Run: headless pygame with SDL's dummy video driver; simulated clock (each Clock.tick advances the game by its frame time, no real sleeping); random seed 0; keys injected as events and as key.get_pressed() state; no mouse input.
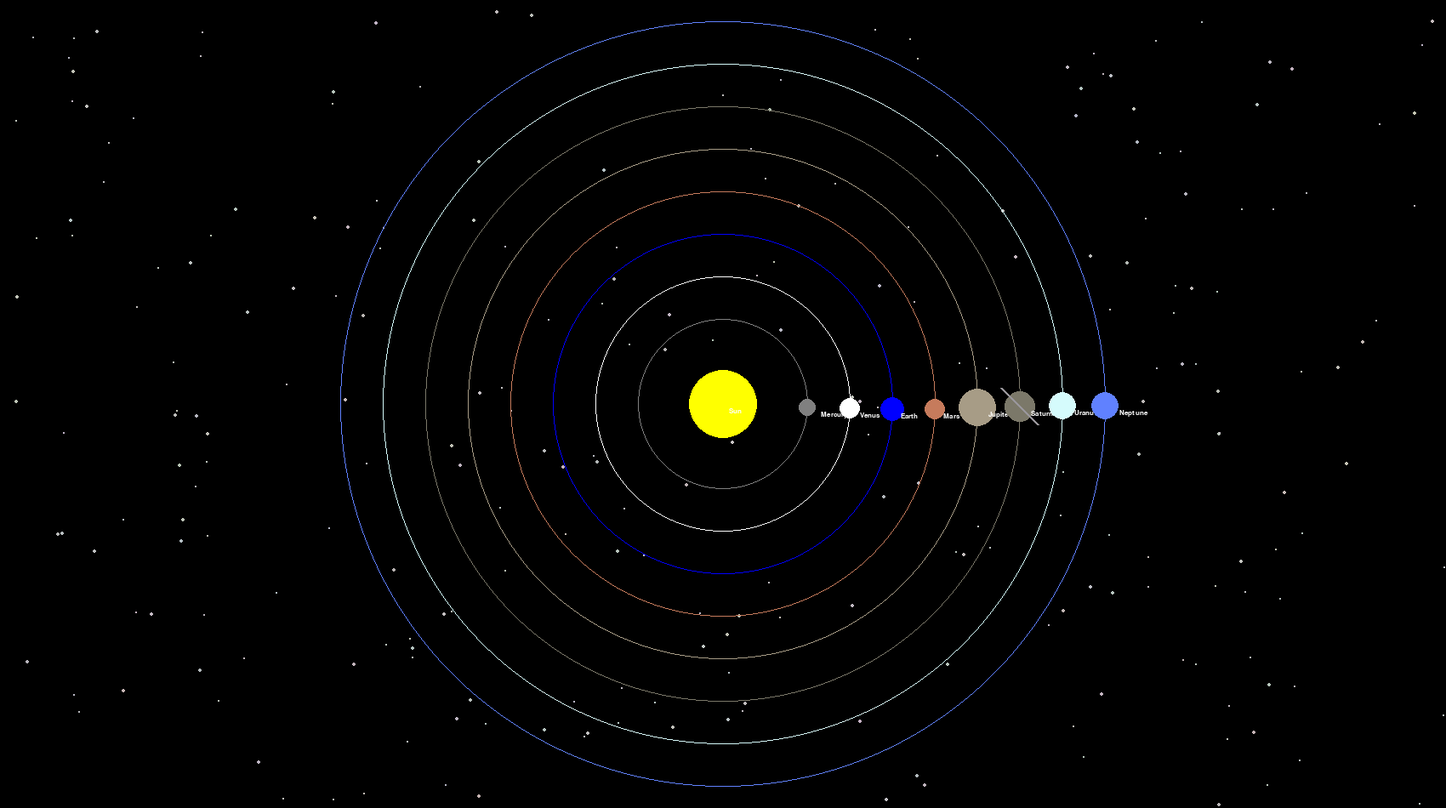
Frame 1 of 4 · flips 1–60 · no input
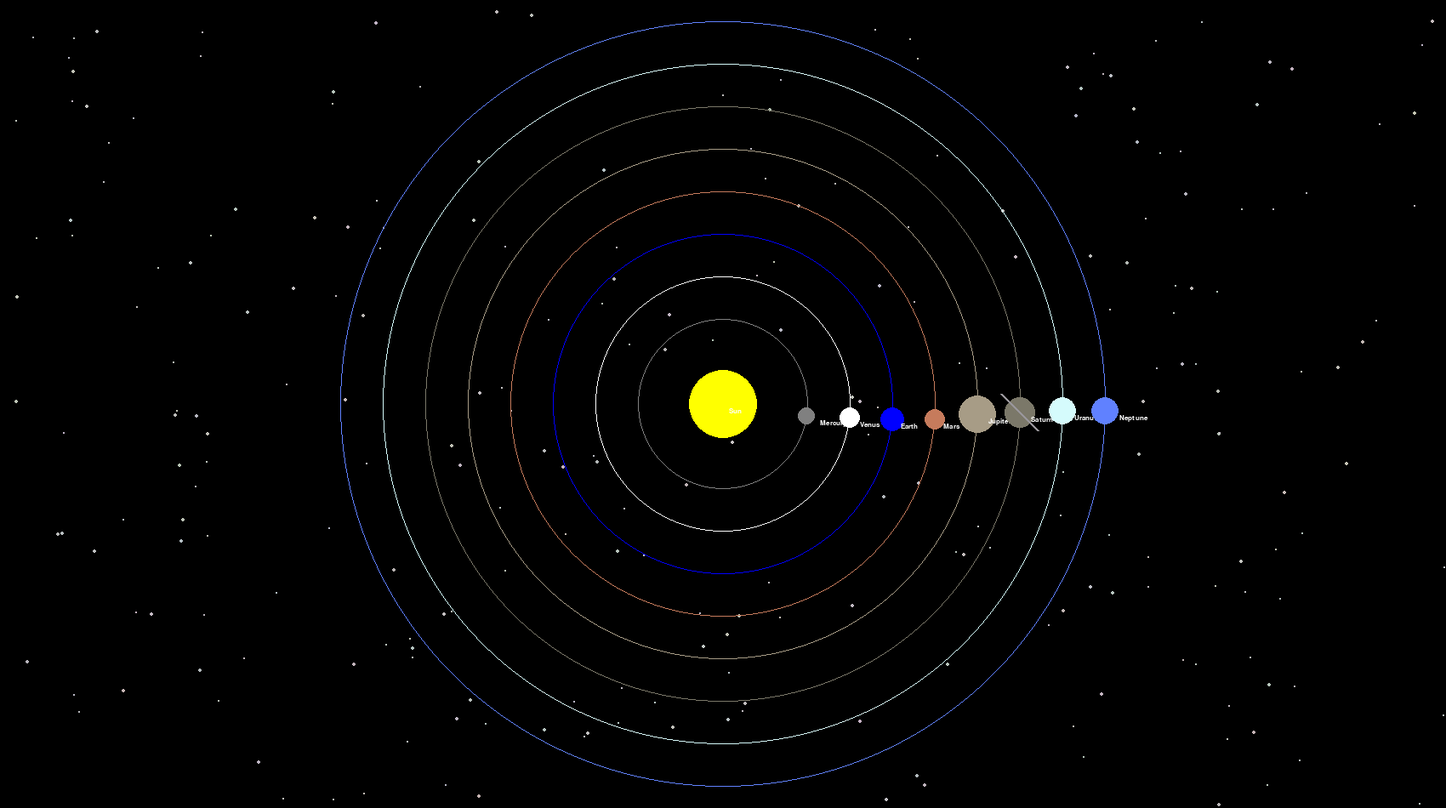
Frame 2 of 4 · flips 61–180 · tapped SPACE, RETURN · held RIGHT (→), D
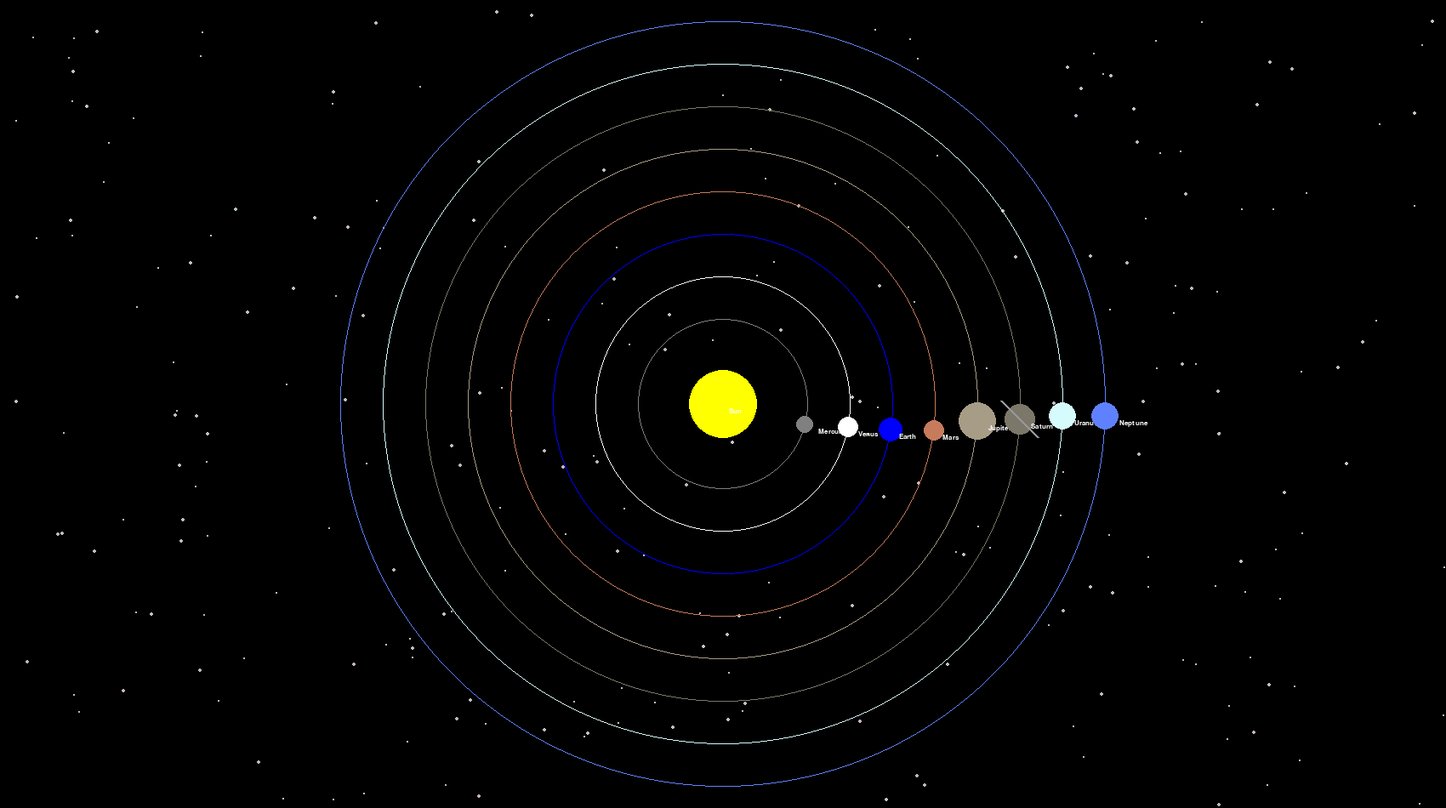
Frame 3 of 4 · flips 181–300 · held DOWN (↓), S
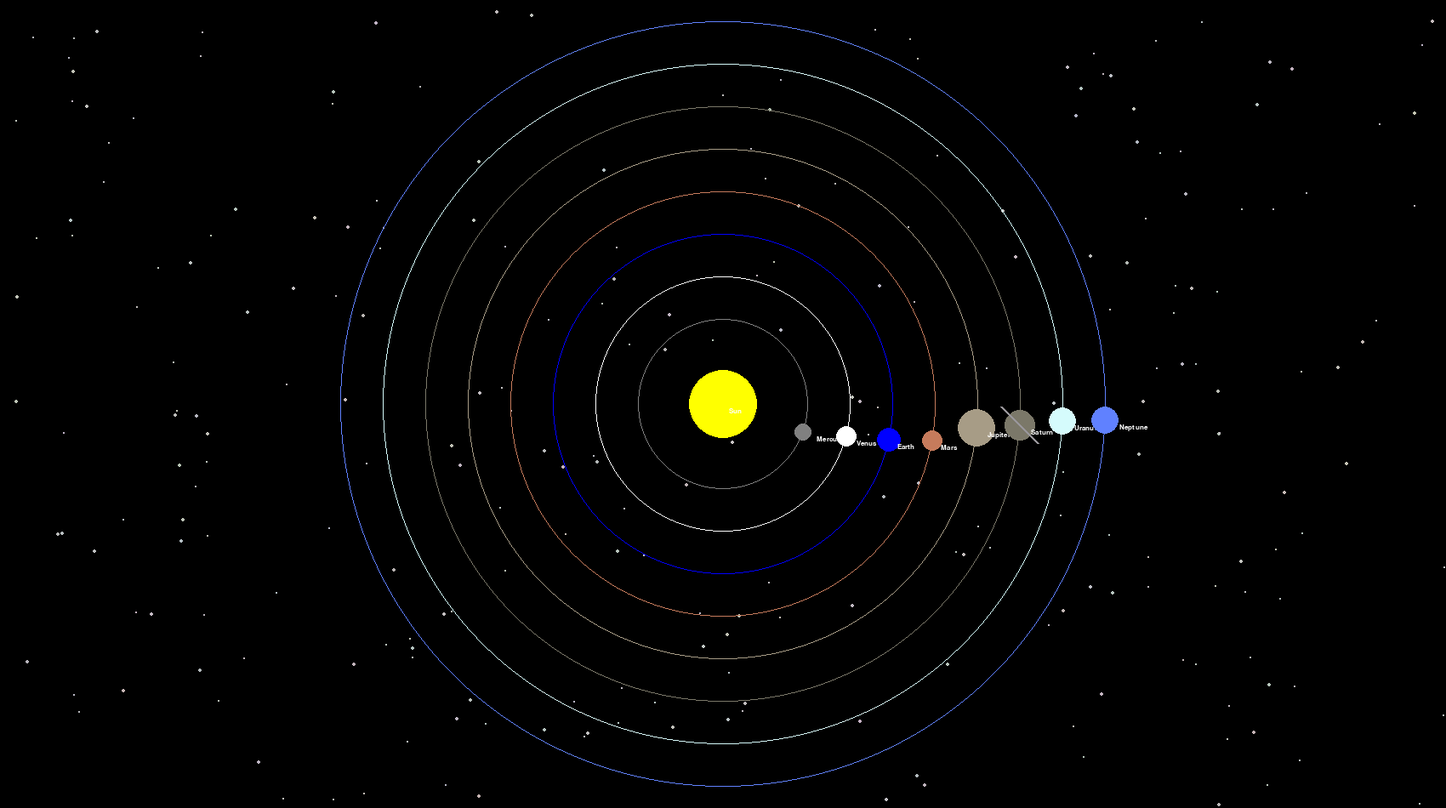
Frame 4 of 4 · flips 301–420 · held LEFT (←), A, UP (↑), W

The pygame program that drew these frames:

import pygame
import math
from random import randint

pygame.init()

FONT = pygame.font.SysFont("comicsans", 12)
screen = pygame.display.set_mode((1700, 950))
pygame.display.set_caption("Solar System")

class Planet:
    def __init__(self, radius, distance, color, increaseAngle, name):
        self.radius = radius
        self.distance = distance
        self.color = color
        self.increaseAngle = increaseAngle
        self.name = name
        self.angle = 0
    
    def movePlanet(self):      
        self.angle = self.angle + self.increaseAngle

    def draw(self, surface):
        x = 850 + int(math.cos(math.radians(self.angle)) * self.distance)
        y = 475 + int(math.sin(math.radians(self.angle)) * self.distance)
        pygame.draw.circle(surface, self.color, (x, y), self.radius)
        if self.name == "Saturn":
            pygame.draw.line(surface, (153, 150, 155), (x - 1.2 * self.radius, y - 1.2 * self.radius), (x + 1.2 * self.radius, y + 1.2 * self.radius), 3)
        name = FONT.render(self.name, 1, (255, 255, 255))
        screen.blit(name, (x + name.get_width() / 2, y + name.get_height() / 2))

def draw_orbit(surface, planet): 
    pygame.draw.circle(surface, planet.color, (850, 475), planet.distance, 1)

def main():
    sun = Planet(40, 0, (255, 255, 0), 0, "Sun")
    planets = [
        Planet(10, 100, (128, 128, 128), 0.047, "Mercury"), 
        Planet(12, 150, (255, 255, 255), 0.035, "Venus"),    
        Planet(14, 200, (0, 0, 255), 0.029, "Earth"),      
        Planet(12, 250, (198, 123, 92), 0.024, "Mars"),    
        Planet(22, 300, (167, 156, 134), 0.013, "Jupiter"),  
        Planet(18, 350, (123, 120, 105), 0.010, "Saturn"),    
        Planet(16, 400, (213, 251, 252), 0.007, "Uranus"),    
        Planet(16, 450, (96, 129, 255), 0.006, "Neptune")    
    ]
    stars = [((randint(180, 200), randint(180, 200), randint(180, 200)), (randint(1, 1700), randint(1, 950)), randint(1, 2)) for _ in range(250)]
    running = True
    while running:
        for event in pygame.event.get():
            if event.type == pygame.QUIT:
                running = False
        screen.fill((0, 0, 0))
        for star in stars:
            pygame.draw.circle(screen, star[0], star[1], star[2])
        sun.draw(screen)
        for planet in planets:
            draw_orbit(screen, planet)
            planet.movePlanet()
            planet.draw(screen)   
        pygame.display.flip()
    pygame.quit()

if __name__ == "__main__":
    main()
